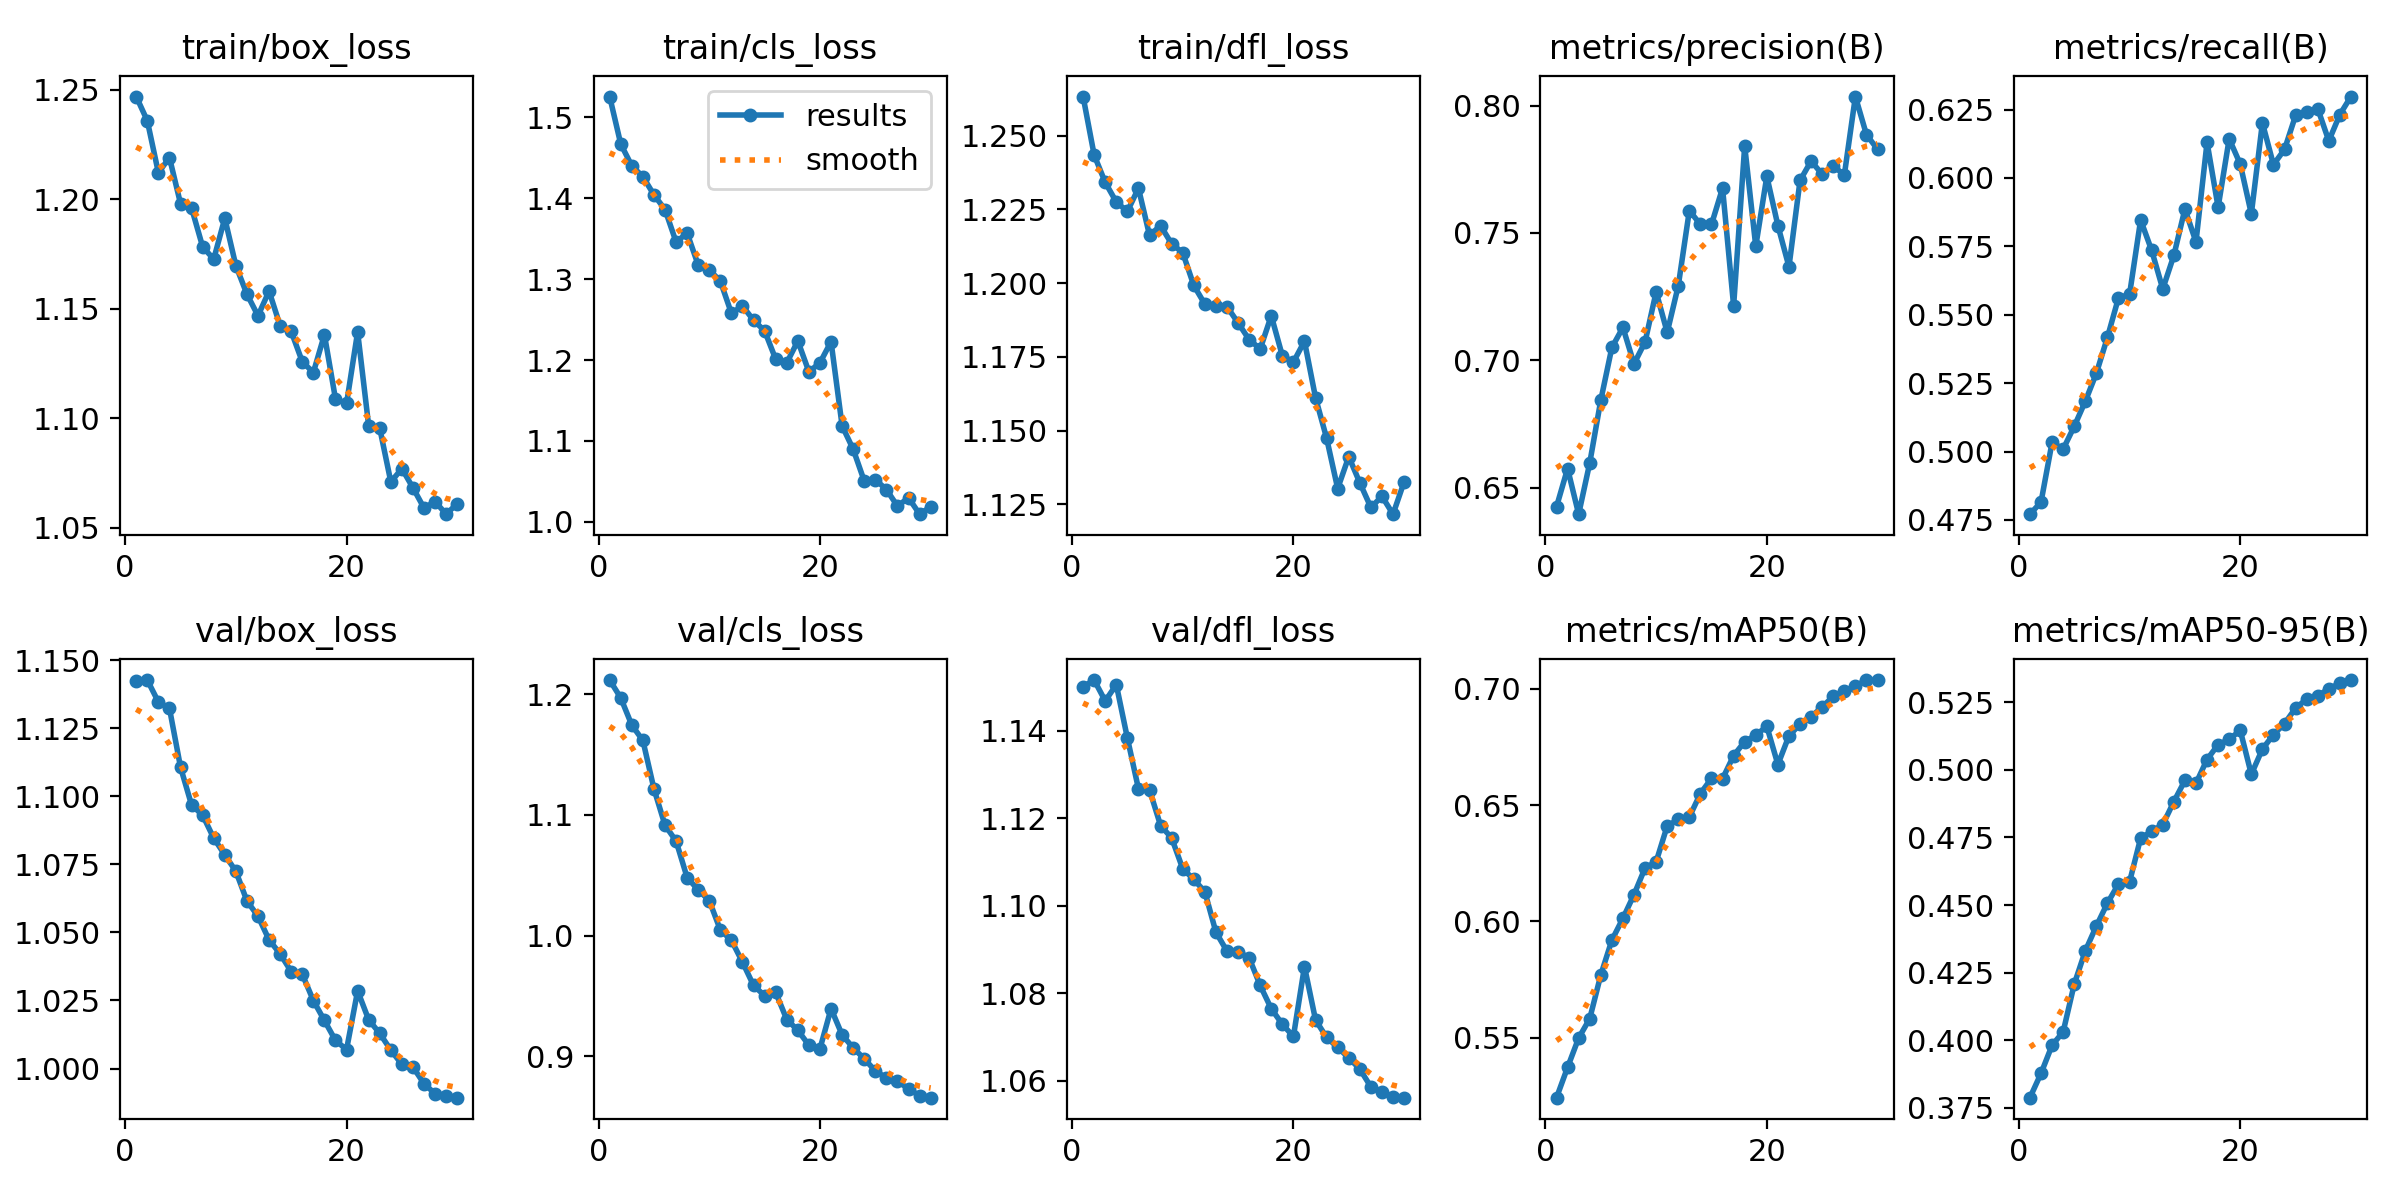

Source data for this figure (header and first rows):
epoch, time, train/box_loss, train/cls_loss, train/dfl_loss, metrics/precision(B), metrics/recall(B), metrics/mAP50(B), metrics/mAP50-95(B), val/box_loss, val/cls_loss, val/dfl_loss, lr/pg0, lr/pg1, lr/pg2
1, 46.28, 1.247, 1.526, 1.263, 0.6425, 0.4771, 0.5242, 0.3787, 1.142, 1.212, 1.15, 3.92447e-05, 3.92447e-05, 3.92447e-05
2, 92.6, 1.236, 1.467, 1.243, 0.6575, 0.4815, 0.5373, 0.3877, 1.143, 1.197, 1.152, 7.63073e-05, 7.63073e-05, 7.63073e-05
3, 132.3, 1.212, 1.44, 1.234, 0.6395, 0.5034, 0.5499, 0.3981, 1.135, 1.174, 1.147, 0.0001108, 0.0001108, 0.0001108
4, 173.9, 1.219, 1.427, 1.228, 0.6596, 0.5009, 0.5582, 0.4031, 1.132, 1.162, 1.151, 0.0001072, 0.0001072, 0.0001072
5, 215.4, 1.198, 1.404, 1.224, 0.6843, 0.5092, 0.577, 0.4207, 1.111, 1.122, 1.138, 0.0001033, 0.0001033, 0.0001033
6, 255.6, 1.196, 1.386, 1.232, 0.705, 0.5184, 0.5919, 0.433, 1.097, 1.092, 1.127, 9.9365e-05, 9.9365e-05, 9.9365e-05
7, 296.5, 1.178, 1.346, 1.216, 0.7129, 0.5286, 0.6013, 0.4422, 1.093, 1.078, 1.127, 9.5438e-05, 9.5438e-05, 9.5438e-05
8, 337.1, 1.173, 1.357, 1.219, 0.6986, 0.5417, 0.6115, 0.4507, 1.085, 1.048, 1.118, 9.1511e-05, 9.1511e-05, 9.1511e-05
9, 376.3, 1.191, 1.317, 1.213, 0.7072, 0.5562, 0.623, 0.4578, 1.078, 1.038, 1.116, 8.7584e-05, 8.7584e-05, 8.7584e-05
10, 417.4, 1.17, 1.312, 1.21, 0.7269, 0.5575, 0.6256, 0.4586, 1.072, 1.029, 1.108, 8.3657e-05, 8.3657e-05, 8.3657e-05
11, 458.7, 1.157, 1.297, 1.199, 0.7109, 0.5847, 0.641, 0.4747, 1.062, 1.005, 1.106, 7.973e-05, 7.973e-05, 7.973e-05
12, 498, 1.147, 1.258, 1.193, 0.7293, 0.5735, 0.6438, 0.4773, 1.056, 0.9962, 1.103, 7.5803e-05, 7.5803e-05, 7.5803e-05
13, 539, 1.158, 1.267, 1.192, 0.7588, 0.5594, 0.6449, 0.4798, 1.047, 0.9781, 1.094, 7.1876e-05, 7.1876e-05, 7.1876e-05
14, 579.9, 1.142, 1.249, 1.192, 0.7533, 0.5717, 0.6549, 0.4882, 1.042, 0.9588, 1.09, 6.7949e-05, 6.7949e-05, 6.7949e-05
15, 618.7, 1.14, 1.236, 1.187, 0.7533, 0.5887, 0.6614, 0.4961, 1.036, 0.9503, 1.09, 6.4022e-05, 6.4022e-05, 6.4022e-05
16, 660.1, 1.126, 1.201, 1.181, 0.7676, 0.5766, 0.6613, 0.495, 1.035, 0.953, 1.088, 6.0095e-05, 6.0095e-05, 6.0095e-05
17, 701.3, 1.121, 1.196, 1.178, 0.7214, 0.613, 0.6712, 0.5038, 1.025, 0.9306, 1.082, 5.6168e-05, 5.6168e-05, 5.6168e-05
18, 741.2, 1.138, 1.224, 1.189, 0.7842, 0.5893, 0.6772, 0.5093, 1.018, 0.9217, 1.077, 5.2241e-05, 5.2241e-05, 5.2241e-05
19, 782.5, 1.109, 1.185, 1.175, 0.7447, 0.6143, 0.68, 0.5113, 1.01, 0.9093, 1.073, 4.8314e-05, 4.8314e-05, 4.8314e-05
20, 824.2, 1.107, 1.197, 1.173, 0.7722, 0.605, 0.6838, 0.5146, 1.007, 0.9064, 1.07, 4.4387e-05, 4.4387e-05, 4.4387e-05
21, 866.7, 1.139, 1.223, 1.18, 0.7529, 0.5869, 0.6674, 0.4984, 1.029, 0.9396, 1.086, 4.046e-05, 4.046e-05, 4.046e-05
22, 905.7, 1.097, 1.119, 1.161, 0.7367, 0.6201, 0.6797, 0.5077, 1.018, 0.9179, 1.074, 3.6533e-05, 3.6533e-05, 3.6533e-05
23, 945.8, 1.095, 1.09, 1.147, 0.7706, 0.6049, 0.6847, 0.513, 1.013, 0.9071, 1.07, 3.2606e-05, 3.2606e-05, 3.2606e-05
24, 984.3, 1.071, 1.05, 1.13, 0.7782, 0.6104, 0.688, 0.5171, 1.007, 0.8981, 1.068, 2.8679e-05, 2.8679e-05, 2.8679e-05
25, 1024, 1.077, 1.052, 1.141, 0.773, 0.6229, 0.6921, 0.5229, 1.002, 0.8881, 1.065, 2.4752e-05, 2.4752e-05, 2.4752e-05
26, 1063, 1.068, 1.04, 1.132, 0.7764, 0.624, 0.6967, 0.5262, 1.001, 0.8822, 1.063, 2.0825e-05, 2.0825e-05, 2.0825e-05
27, 1103, 1.059, 1.019, 1.124, 0.7727, 0.6253, 0.6988, 0.5273, 0.9944, 0.88, 1.059, 1.6898e-05, 1.6898e-05, 1.6898e-05
28, 1142, 1.062, 1.03, 1.128, 0.8036, 0.6136, 0.7012, 0.5301, 0.9907, 0.8729, 1.057, 1.2971e-05, 1.2971e-05, 1.2971e-05
29, 1181, 1.056, 1.009, 1.122, 0.7886, 0.6232, 0.7037, 0.532, 0.9899, 0.8677, 1.056, 9.044e-06, 9.044e-06, 9.044e-06
30, 1222, 1.061, 1.019, 1.133, 0.7829, 0.6298, 0.7036, 0.5332, 0.9893, 0.8659, 1.056, 5.117e-06, 5.117e-06, 5.117e-06
